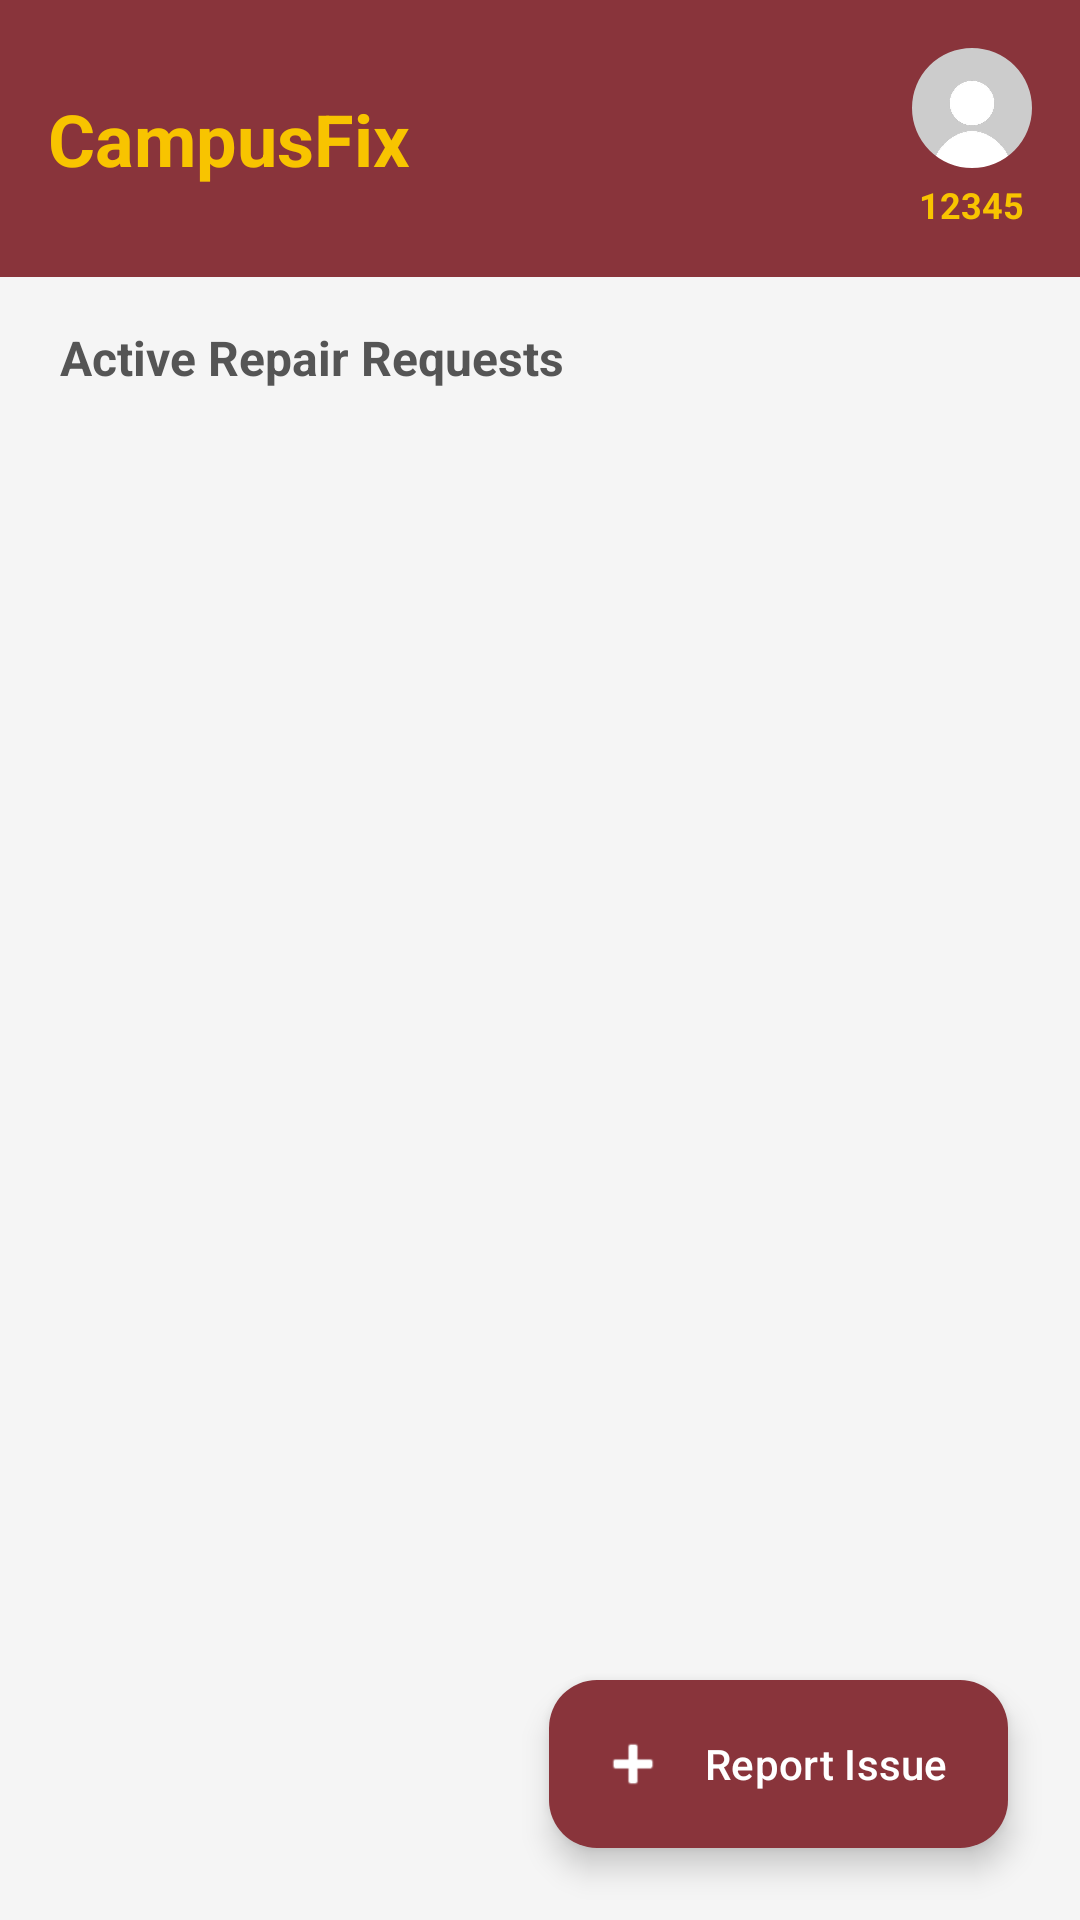

Produce the Android XML layout that renders to this screen, including the resource entries it uses.
<!-- AndroidManifest.xml: application theme Theme.CampusFix -->
<!-- res/layout/activity_unified_dashboard.xml -->
<?xml version="1.0" encoding="utf-8"?>
<androidx.constraintlayout.widget.ConstraintLayout xmlns:android="http://schemas.android.com/apk/res/android"
    xmlns:app="http://schemas.android.com/apk/res-auto"
    xmlns:tools="http://schemas.android.com/tools"
    android:layout_width="match_parent"
    android:layout_height="match_parent"
    android:background="#F5F5F5">

    
    <androidx.constraintlayout.widget.ConstraintLayout
        android:id="@+id/topNavBar"
        android:layout_width="match_parent"
        android:layout_height="wrap_content"
        android:background="@color/maroon"
        android:padding="16dp"
        app:layout_constraintTop_toTopOf="parent">

        <TextView
            android:id="@+id/textviewDashboardTitle"
            android:layout_width="0dp"
            android:layout_height="wrap_content"
            android:text="CampusFix"
            android:textColor="@color/gold"
            android:textSize="24sp"
            android:textStyle="bold"
            app:layout_constraintBottom_toBottomOf="parent"
            app:layout_constraintStart_toStartOf="parent"
            app:layout_constraintTop_toTopOf="parent" />

        <LinearLayout
            android:layout_width="wrap_content"
            android:layout_height="wrap_content"
            android:gravity="center_horizontal"
            android:orientation="vertical"
            app:layout_constraintBottom_toBottomOf="parent"
            app:layout_constraintEnd_toEndOf="parent"
            app:layout_constraintTop_toTopOf="parent">

            <com.google.android.material.imageview.ShapeableImageView
                android:id="@+id/imageviewProfileIcon"
                android:layout_width="40dp"
                android:layout_height="40dp"
                android:clickable="true"
                android:focusable="true"
                android:scaleType="centerCrop"
                app:shapeAppearanceOverlay="@style/CircleImageView"
                android:src="@drawable/anonymous" />

            <TextView
                android:id="@+id/textviewIdNumber"
                android:layout_width="wrap_content"
                android:layout_height="wrap_content"
                android:layout_marginTop="4dp"
                android:text="12345"
                android:textColor="@color/gold"
                android:textSize="12sp"
                android:textStyle="bold" />

        </LinearLayout>
    </androidx.constraintlayout.widget.ConstraintLayout>

    
    <LinearLayout
        android:layout_width="match_parent"
        android:layout_height="0dp"
        android:orientation="vertical"
        android:paddingHorizontal="20dp"
        android:paddingTop="16dp"
        app:layout_constraintBottom_toBottomOf="parent"
        app:layout_constraintTop_toBottomOf="@id/topNavBar">

        <TextView
            android:id="@+id/textviewListTitle"
            android:layout_width="wrap_content"
            android:layout_height="wrap_content"
            android:layout_marginBottom="12dp"
            android:text="Active Repair Requests"
            android:textColor="#555555"
            android:textSize="16sp"
            android:textStyle="bold" />

        <androidx.recyclerview.widget.RecyclerView
            android:id="@+id/recyclerviewRequests"
            android:layout_width="match_parent"
            android:layout_height="0dp"
            android:layout_weight="1"
            android:clipToPadding="false"
            android:paddingBottom="80dp"
            android:scrollbars="vertical"
            tools:listitem="@layout/item_repair_request" />

    </LinearLayout>

    
    <com.google.android.material.floatingactionbutton.ExtendedFloatingActionButton
        android:id="@+id/buttonReportIssue"
        android:layout_width="wrap_content"
        android:layout_height="wrap_content"
        android:layout_margin="24dp"
        android:text="Report Issue"
        android:textColor="@android:color/white"
        app:backgroundTint="@color/maroon"
        app:icon="@android:drawable/ic_input_add"
        app:iconTint="@android:color/white"
        app:layout_constraintBottom_toBottomOf="parent"
        app:layout_constraintEnd_toEndOf="parent" />

</androidx.constraintlayout.widget.ConstraintLayout>
<!-- res/layout/item_repair_request.xml (included above) -->
<?xml version="1.0" encoding="utf-8"?>
<com.google.android.material.card.MaterialCardView xmlns:android="http://schemas.android.com/apk/res/android"
    xmlns:app="http://schemas.android.com/apk/res-auto"
    android:layout_width="match_parent"
    android:layout_height="wrap_content"
    android:layout_marginHorizontal="4dp"
    android:layout_marginVertical="6dp"
    app:cardBackgroundColor="@android:color/white"
    app:cardCornerRadius="16dp"
    app:cardElevation="4dp"
    android:clickable="true"
    android:focusable="true">

    <LinearLayout
        android:layout_width="match_parent"
        android:layout_height="wrap_content"
        android:orientation="vertical"
        android:padding="16dp">

        <LinearLayout
            android:layout_width="match_parent"
            android:layout_height="wrap_content"
            android:gravity="center_vertical"
            android:orientation="horizontal">

            <TextView
                android:id="@+id/textviewIssue"
                android:layout_width="0dp"
                android:layout_height="wrap_content"
                android:layout_weight="1"
                android:text="Issue Title"
                android:textColor="@color/maroon"
                android:textSize="18sp"
                android:textStyle="bold" />

            <TextView
                android:id="@+id/textviewStatus"
                android:layout_width="wrap_content"
                android:layout_height="wrap_content"
                android:background="@drawable/bg_status_badge"
                android:text="Pending"
                android:textColor="@android:color/white"
                android:textSize="12sp"
                android:textStyle="bold" />
        </LinearLayout>

        <TextView
            android:id="@+id/textviewLocation"
            android:layout_width="match_parent"
            android:layout_height="wrap_content"
            android:layout_marginTop="8dp"
            android:drawableStart="@android:drawable/ic_menu_myplaces"
            android:drawablePadding="8dp"
            android:text="Location"
            android:textColor="#333333"
            android:textSize="14sp"
            android:textStyle="bold" />

        <TextView
            android:id="@+id/textviewDescription"
            android:layout_width="match_parent"
            android:layout_height="wrap_content"
            android:layout_marginTop="4dp"
            android:text="Description goes here."
            android:textColor="#555555"
            android:textSize="14sp" />

    </LinearLayout>
</com.google.android.material.card.MaterialCardView>
<!-- resources referenced by this layout -->
<resources>
  <color name="gold">#F8C400</color>
  <color name="maroon">#89343B</color>
  <!-- drawable anonymous: png bitmap (drawable, 11728 bytes) -->
  <!-- drawable bg_status_badge (drawable) -->
  <?xml version="1.0" encoding="utf-8"?>
  <shape xmlns:android="http://schemas.android.com/apk/res/android"
      android:shape="rectangle">
      <solid android:color="@color/gold" />
      <corners android:radius="100dp" /> 
      <padding
          android:left="12dp"
          android:top="4dp"
          android:right="12dp"
          android:bottom="4dp" />
  </shape>
  <style name="CircleImageView" parent="">
          <item name="cornerFamily">rounded</item>
          <item name="cornerSize">50%</item>
      </style>
  <style name="Theme.CampusFix" parent="Base.Theme.CampusFix" />
  <style name="Base.Theme.CampusFix" parent="Theme.Material3.DayNight.NoActionBar">
          
          
          <item name="android:forceDarkAllowed">false</item>
          <item name="android:editTextColor">#000000</item>
          <item name="android:textColor">#000000</item>
          <item name="android:textColorHint">#808080</item>
          <item name="android:textCursorDrawable">@null</item>
          <item name="colorControlNormal">#4D4D4D</item>
      </style>
</resources>
